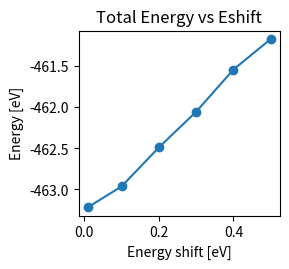
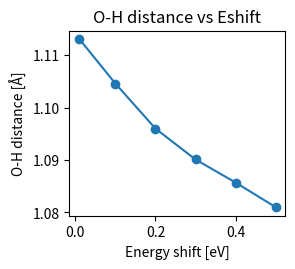
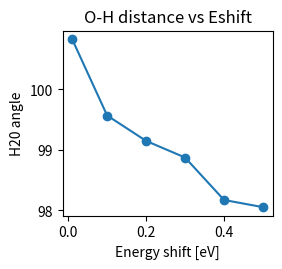

Write the Python code that produced these figures, in order.
# -*- coding: utf-8 -*-
# creates:  ener.png distance.png angle.png
import os
import matplotlib
matplotlib.use('Agg')
import pylab as plt


e_s = [0.01,0.1,0.2,0.3,0.4,0.5]
E = [-463.2160, -462.9633, -462.4891, -462.0551,
     -461.5426, -461.1714]
d = [1.1131, 1.1046, 1.0960, 1.0901,
     1.0857, 1.0810]
alpha = [100.832453365, 99.568214268, 99.1486065462,
         98.873671379, 98.1726341945, 98.0535643778]

fig=plt.figure(figsize=(3, 2.5))
fig.subplots_adjust(left=.29, right=.96, top=.9, bottom=0.16)
plt.plot(e_s, E, 'o-')
plt.xlabel(u'Energy shift [eV]')
plt.ylabel(u'Energy [eV]')
plt.title('Total Energy vs Eshift')
plt.savefig('ener.png')

fig=plt.figure(figsize=(3, 2.5))
fig.subplots_adjust(left=.24, right=.96, top=.9, bottom=0.16)
plt.plot(e_s, d, 'o-')
plt.xlabel(u'Energy shift [eV]')
plt.ylabel(u'O-H distance [Å]')
limits = plt.axis('tight')
plt.title('O-H distance vs Eshift')
plt.savefig('distance.png')

fig=plt.figure(figsize=(3, 2.5))
fig.subplots_adjust(left=.26, right=.96, top=.9, bottom=0.16)
plt.plot(e_s, alpha, 'o-')
plt.xlabel(u'Energy shift [eV]')
plt.ylabel(u'H20 angle')
limits = plt.axis('tight')
plt.title('O-H distance vs Eshift')
